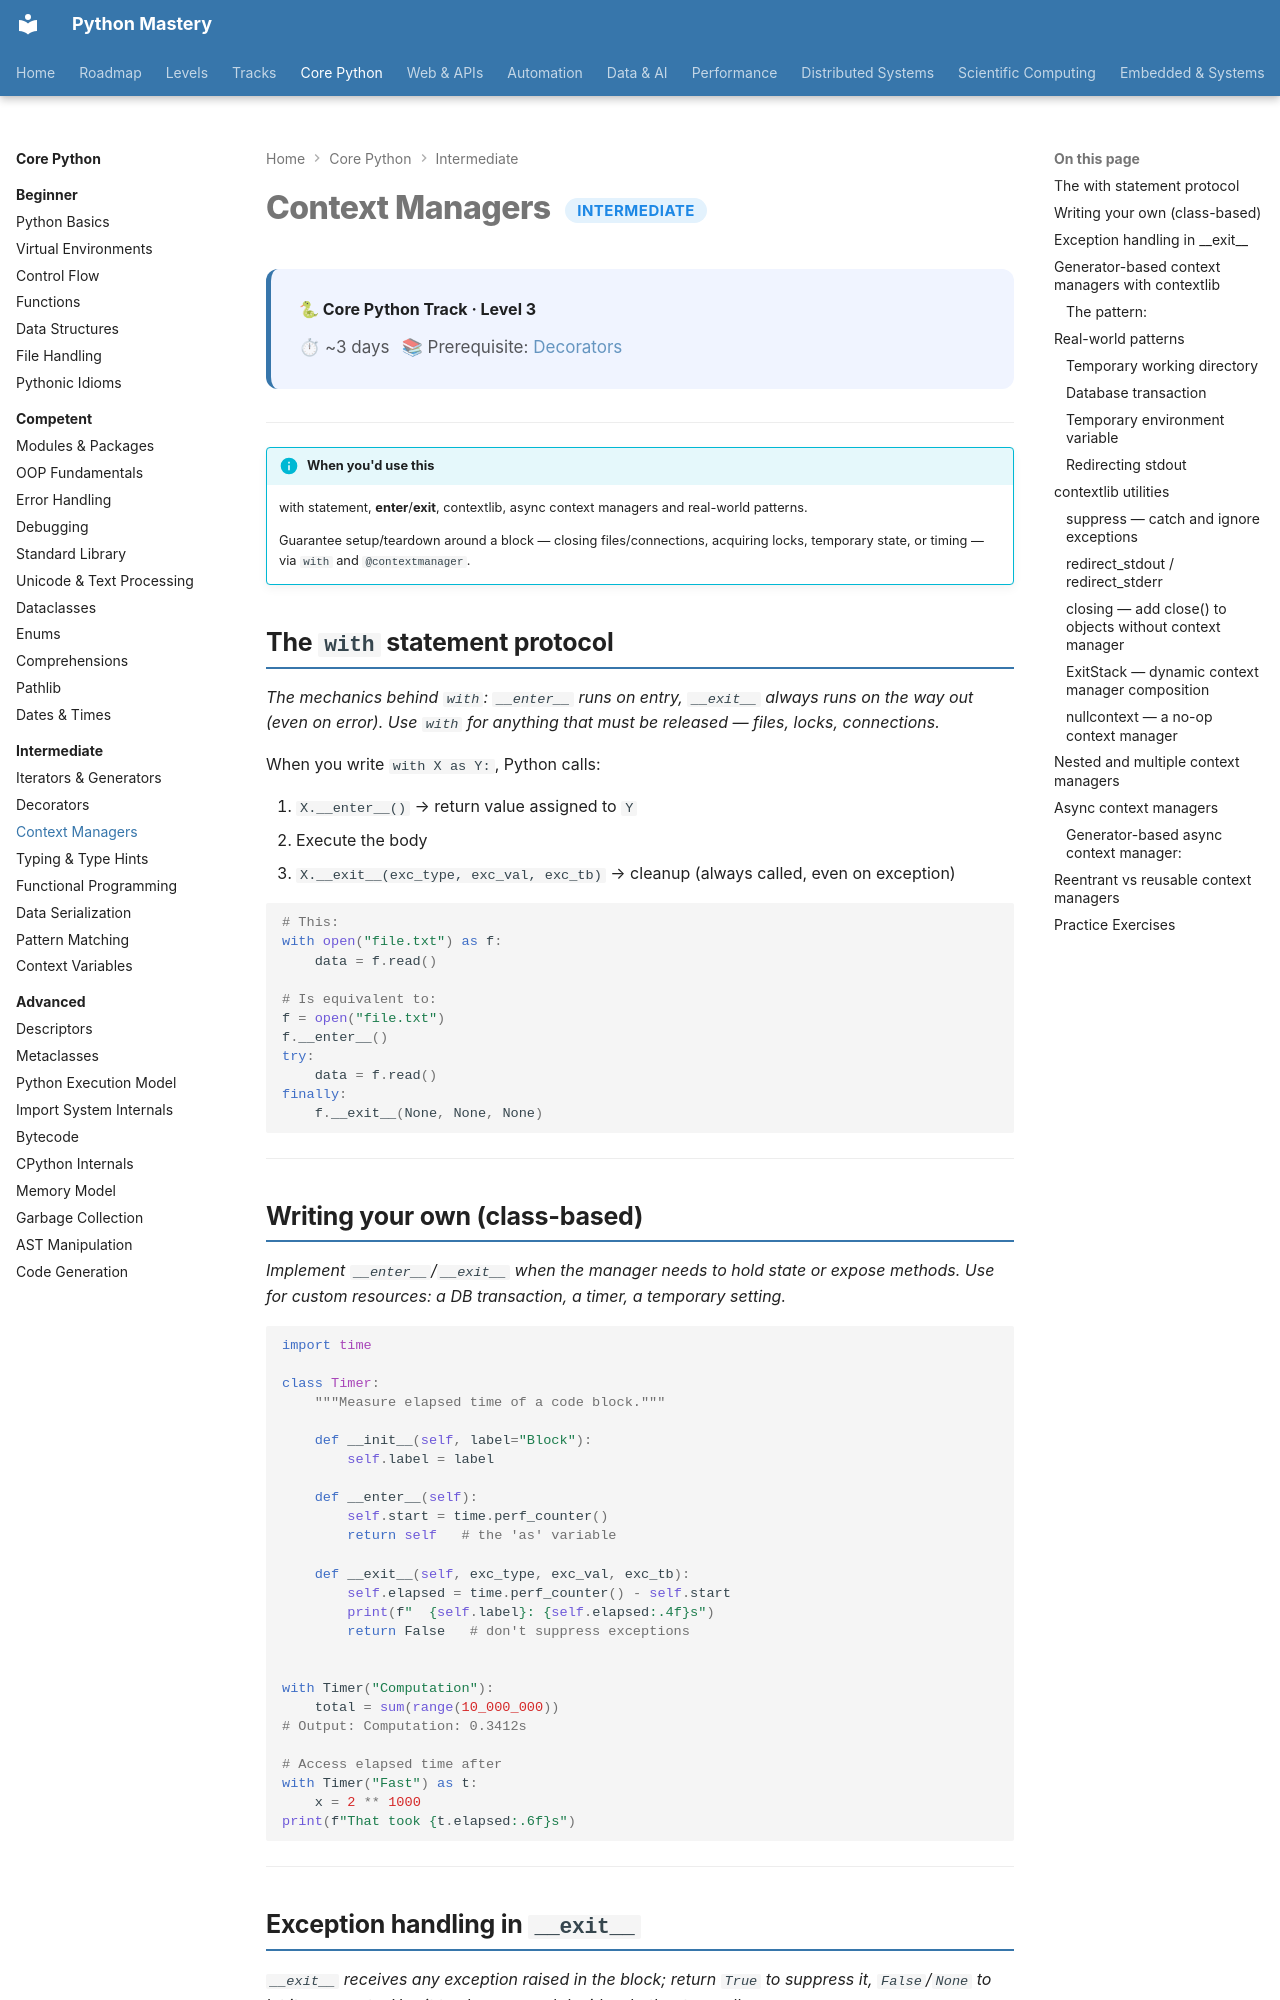

repository: SSnp75/PythonMastery-Site · page: core/intermediate/context-managers/index.html · generator: mkdocs

---
title: Context Managers
description: "with statement, __enter__/__exit__, contextlib, async context managers and real-world patterns"
---

# Context Managers <span class="pm-badge pm-badge-intermediate">Intermediate</span>

<div class="pm-topic-header">
  <strong>🐍 Core Python Track · Level 3</strong>
  <div class="pm-topic-meta">
    <span>⏱ ~3 days</span>
    <span>📚 Prerequisite: <a href="decorators/">Decorators</a></span>
  </div>
</div>

---

!!! info "When you'd use this"
    with statement, __enter__/__exit__, contextlib, async context managers and real-world patterns.

    Guarantee setup/teardown around a block — closing files/connections, acquiring locks, temporary state, or timing — via `with` and `@contextmanager`.


## The `with` statement protocol

*The mechanics behind `with`: `__enter__` runs on entry, `__exit__` always runs on the way out (even on error). Use `with` for anything that must be released — files, locks, connections.*

When you write `with X as Y:`, Python calls:

1. `X.__enter__()` → return value assigned to `Y`
2. Execute the body
3. `X.__exit__(exc_type, exc_val, exc_tb)` → cleanup (always called, even on exception)

```python
# This:
with open("file.txt") as f:
    data = f.read()

# Is equivalent to:
f = open("file.txt")
f.__enter__()
try:
    data = f.read()
finally:
    f.__exit__(None, None, None)
```

---

## Writing your own (class-based)

*Implement `__enter__`/`__exit__` when the manager needs to hold state or expose methods. Use for custom resources: a DB transaction, a timer, a temporary setting.*

```python
import time

class Timer:
    """Measure elapsed time of a code block."""

    def __init__(self, label="Block"):
        self.label = label

    def __enter__(self):
        self.start = time.perf_counter()
        return self   # the 'as' variable

    def __exit__(self, exc_type, exc_val, exc_tb):
        self.elapsed = time.perf_counter() - self.start
        print(f"  {self.label}: {self.elapsed:.4f}s")
        return False   # don't suppress exceptions


with Timer("Computation"):
    total = sum(range(10_000_000))
# Output: Computation: 0.3412s

# Access elapsed time after
with Timer("Fast") as t:
    x = 2 ** 1000
print(f"That took {t.elapsed:.6f}s")
```

---
